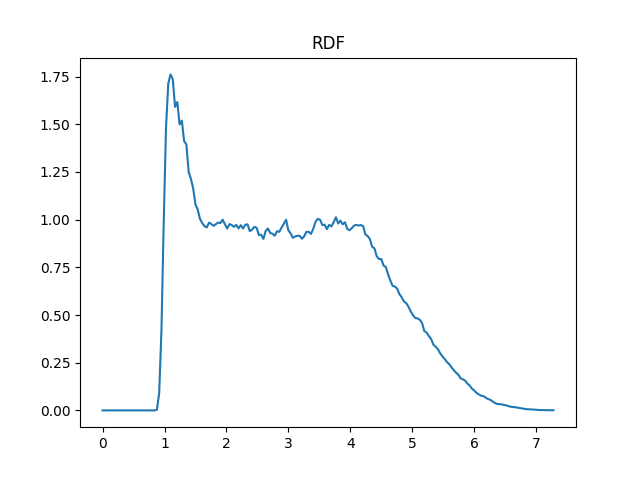

Values plotted in this chart, from the file beside it:
0.0000, 0.0
0.0366, 0.0
0.0731, 0.0
0.1097, 0.0
0.1463, 0.0
0.1828, 0.0
0.2194, 0.0
0.2559, 0.0
0.2925, 0.0
0.3291, 0.0
0.3656, 0.0
0.4022, 0.0
0.4388, 0.0
0.4753, 0.0
0.5119, 0.0
0.5485, 0.0
0.5850, 0.0
0.6216, 0.0
0.6581, 0.0
0.6947, 0.0
0.7313, 0.0
0.7678, 0.0
0.8044, 0.0
0.8410, 0.0
0.8775, 0.003555
0.9141, 0.09192
0.9507, 0.4213
0.9872, 0.986
1.024, 1.476
1.06, 1.714
1.097, 1.761
1.133, 1.736
1.17, 1.591
1.207, 1.617
1.243, 1.499
1.28, 1.519
1.316, 1.412
1.353, 1.394
1.389, 1.25
1.426, 1.214
1.463, 1.163
1.499, 1.08
1.536, 1.053
1.572, 1.004
1.609, 0.9815
1.645, 0.966
1.682, 0.9592
1.718, 0.9843
1.755, 0.977
1.792, 0.9673
1.828, 0.9758
1.865, 0.9849
1.901, 0.9819
1.938, 0.9999
1.974, 0.9759
2.011, 0.9533
2.048, 0.9767
2.084, 0.9714
2.121, 0.9622
2.157, 0.9726
2.194, 0.9538
... 139 more rows
